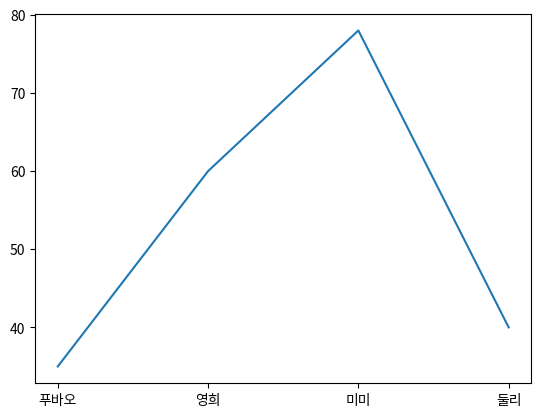

This chart was generated by the following Python code:
import numpy as np
import matplotlib.pyplot as plt
from matplotlib import font_manager
import numpy as np


labels = ['푸바오', '영희', '미미', '둘리']
sizes = [35, 60, 78, 40]

plt.plot(labels, sizes)
plt.show()
